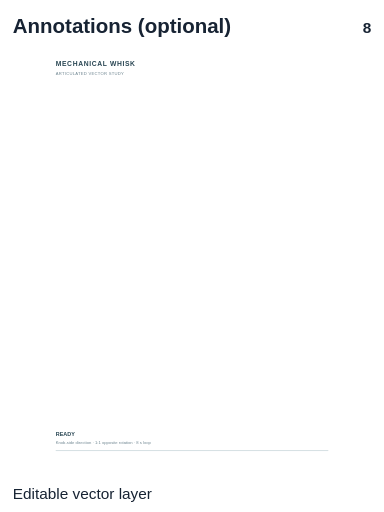
t = 0.00 s
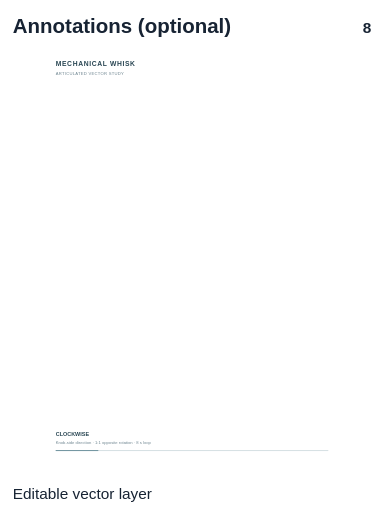
t = 1.25 s
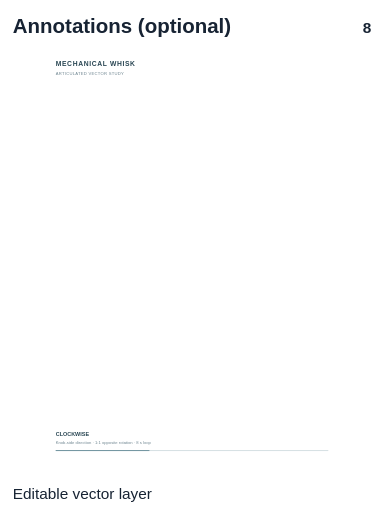
t = 2.75 s
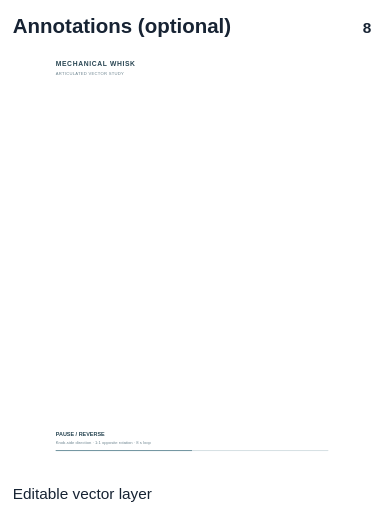
t = 4.00 s
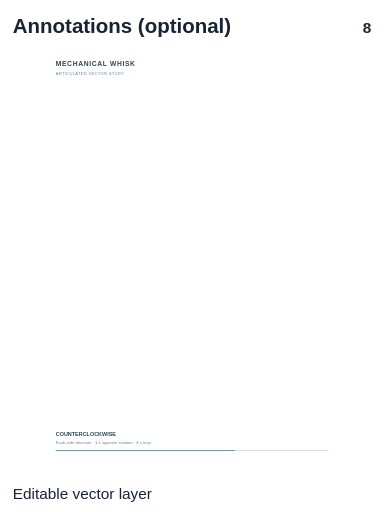
t = 5.25 s
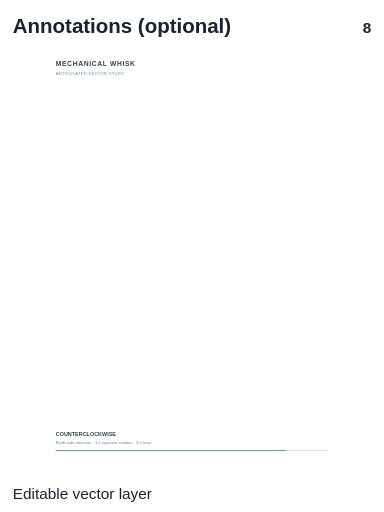
t = 6.75 s

The animated SVG that drew these frames (rendered in a browser with its animation timeline set to each time). Animation: 6 SMIL elements (animate=6); one cycle of 8.00 s, repeats indefinitely.

<?xml version='1.0' encoding='utf-8'?>
<svg xmlns="http://www.w3.org/2000/svg" xmlns:ns1="http://www.inkscape.org/namespaces/inkscape" width="960" height="1280" viewBox="0 0 960 1280" version="1.1" role="img" id="viz-shape-0001" data-layer-name="Annotations (optional)"><defs /><g transform="matrix(0.803591445782 0 0 0.803591445782 94.2761060245 119.499918435)" data-export-normalized="true"><g id="annotations" font-family="sans-serif" fill="#294653" ns1:label="03 · Annotations (optional)" ns1:groupmode="layer">
    <text x="56" y="58" font-size="21" font-weight="600" letter-spacing="2" id="viz-shape-0176">MECHANICAL WHISK</text>
    <text x="56" y="84" font-size="13" fill="#6e8590" letter-spacing=".8" id="viz-shape-0177">ARTICULATED VECTOR STUDY</text>
    <text x="56" y="1208" font-size="17" font-weight="600" opacity="1" id="viz-shape-0178">READY<animate attributeName="opacity" dur="8s" repeatCount="indefinite" calcMode="discrete" keyTimes="0;0.0625;0.4375;0.5625;0.9375;1" values="1;0;0;0;0;1" />
    </text>
    <text x="56" y="1208" font-size="17" font-weight="600" opacity="0" id="viz-shape-0179">CLOCKWISE<animate attributeName="opacity" dur="8s" repeatCount="indefinite" calcMode="discrete" keyTimes="0;0.0625;0.4375;0.5625;0.9375;1" values="0;1;0;0;0;0" />
    </text>
    <text x="56" y="1208" font-size="17" font-weight="600" opacity="0" id="viz-shape-0180">PAUSE / REVERSE<animate attributeName="opacity" dur="8s" repeatCount="indefinite" calcMode="discrete" keyTimes="0;0.0625;0.4375;0.5625;0.9375;1" values="0;0;1;0;0;0" />
    </text>
    <text x="56" y="1208" font-size="17" font-weight="600" opacity="0" id="viz-shape-0181">COUNTERCLOCKWISE<animate attributeName="opacity" dur="8s" repeatCount="indefinite" calcMode="discrete" keyTimes="0;0.0625;0.4375;0.5625;0.9375;1" values="0;0;0;1;0;0" />
    </text>
    <text x="56" y="1208" font-size="17" font-weight="600" opacity="0" id="viz-shape-0182">COMPLETE<animate attributeName="opacity" dur="8s" repeatCount="indefinite" calcMode="discrete" keyTimes="0;0.0625;0.4375;0.5625;0.9375;1" values="0;0;0;0;1;0" />
    </text>
    <text x="56" y="1234" font-size="13" fill="#6e8590" id="viz-shape-0183">Knob-side direction · 1:1 opposite rotation · 8 s loop</text>
    <line x1="56" y1="1253" x2="904" y2="1253" stroke="#d4dfe2" stroke-width="3" id="viz-shape-0184" />
    <line x1="56" y1="1253" x2="56" y2="1253" stroke="#6e929e" stroke-width="3" id="viz-shape-0185">
      <animate attributeName="x2" to="904" dur="8s" repeatCount="indefinite" from="56" />
    </line>
  </g>
</g><g data-export-labels="true"><text id="tile-title" x="32" y="83.2" style="font-family:Arial,sans-serif;font-size:51.2px;font-weight:600;text-anchor:start;fill:#172333;stroke:white;stroke-width:6.4;paint-order:stroke;opacity:1;visibility:visible;display:inline">Annotations (optional)</text><text id="layer-id" x="928" y="83.2" style="font-family:Arial,sans-serif;font-size:38.4px;font-weight:600;text-anchor:end;fill:#172333;stroke:white;stroke-width:6.4;paint-order:stroke;opacity:1;visibility:visible;display:inline">8</text><text id="tile-description" x="32" y="1248" style="font-family:Arial,sans-serif;font-size:38.4px;font-weight:400;text-anchor:start;fill:#172333;stroke:white;stroke-width:6.4;paint-order:stroke;opacity:1;visibility:visible;display:inline">Editable vector layer</text></g></svg>
